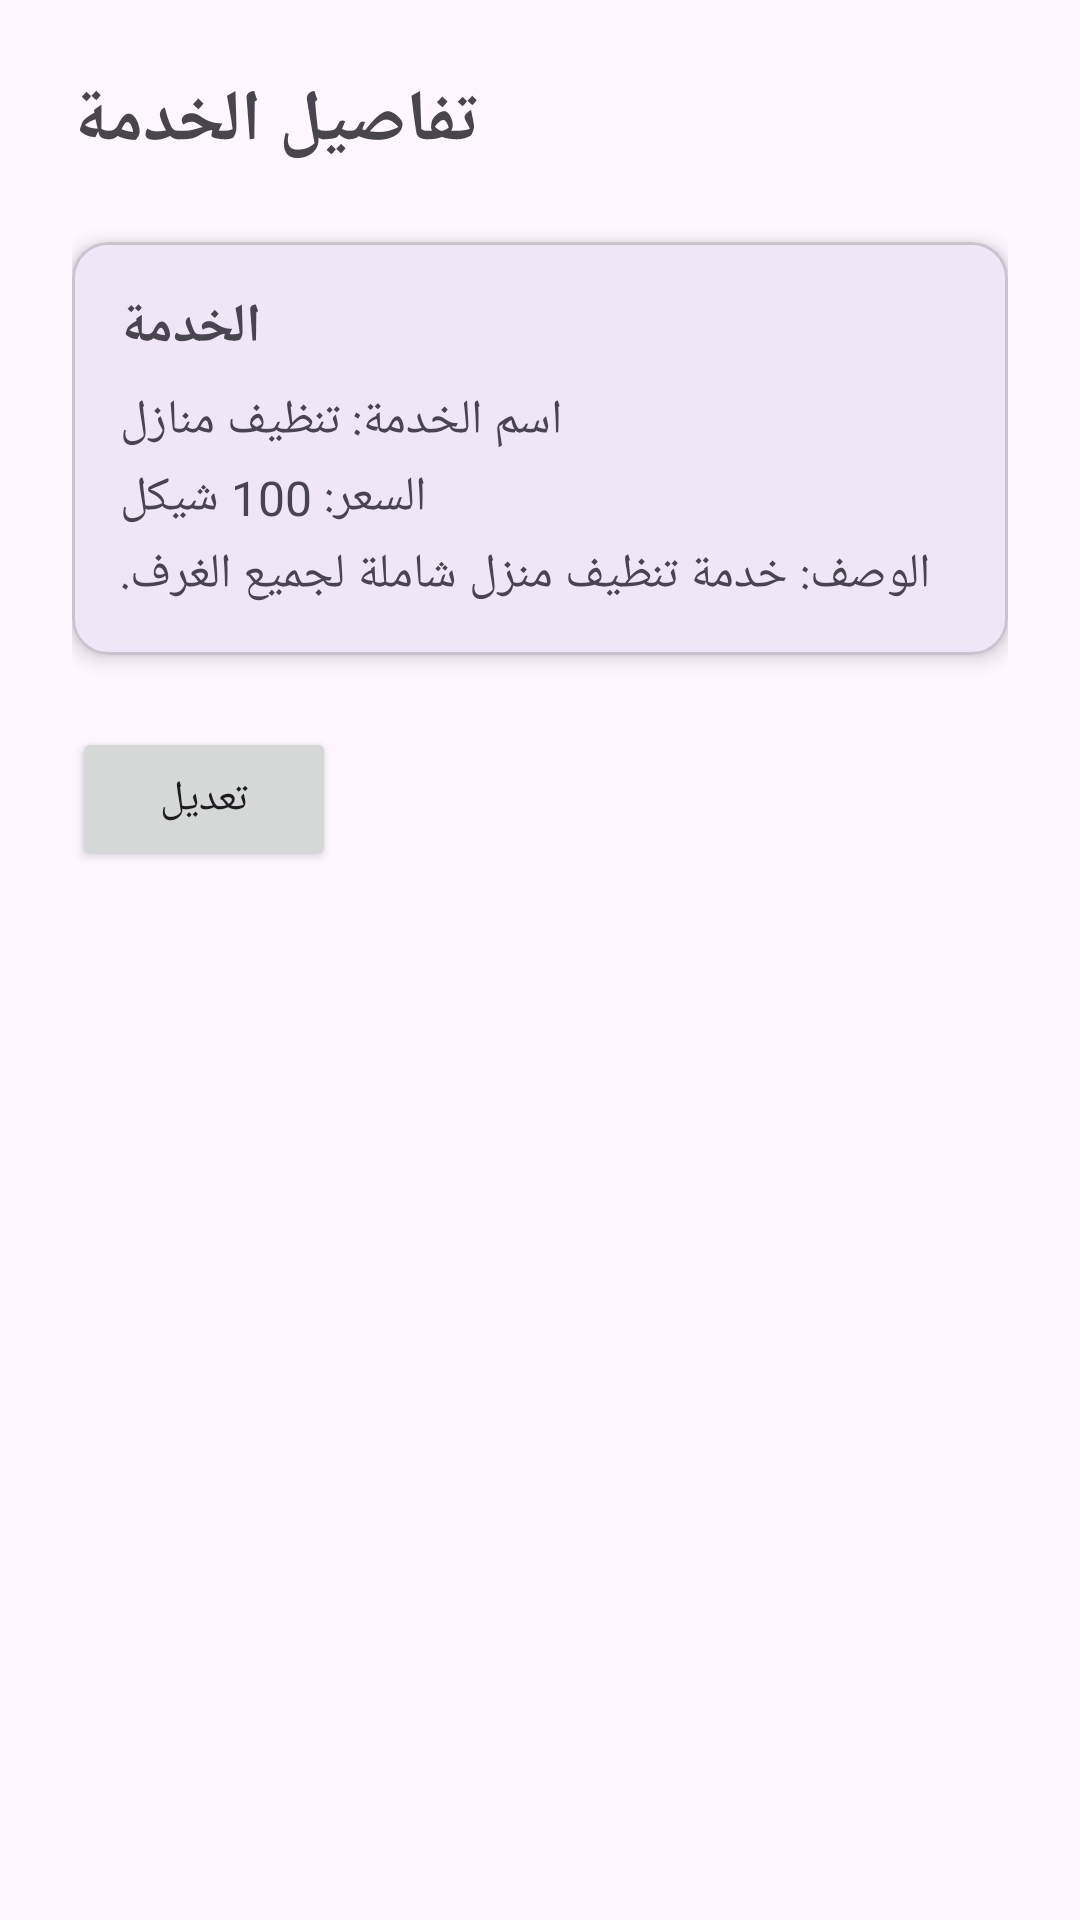

Reconstruct the res/layout file that produces this screen, plus the resources it refers to.
<!-- AndroidManifest.xml: application theme Theme.FinalProject -->
<!-- res/layout/activity_service_details2.xml -->
<?xml version="1.0" encoding="utf-8"?>
<androidx.constraintlayout.widget.ConstraintLayout xmlns:android="http://schemas.android.com/apk/res/android"
    xmlns:app="http://schemas.android.com/apk/res-auto"
    android:layout_width="match_parent"
    android:layout_height="match_parent"
    xmlns:tools="http://schemas.android.com/tools"
    android:padding="24dp"
    tools:context="dev.final_group.khadamati.screens.service_provider.ServiceDetailsActivity">

    
    <TextView
        android:id="@+id/tvServiceDetailsTitle"
        android:layout_width="wrap_content"
        android:layout_height="wrap_content"
        android:text="تفاصيل الخدمة"
        android:textSize="24sp"
        android:textStyle="bold"
        app:layout_constraintTop_toTopOf="parent"
        app:layout_constraintStart_toStartOf="parent"/>

    
    <com.google.android.material.card.MaterialCardView
        android:id="@+id/cardService"
        android:layout_width="0dp"
        android:layout_height="wrap_content"
        app:cardCornerRadius="12dp"
        app:cardElevation="4dp"
        android:layout_marginTop="24dp"
        app:layout_constraintTop_toBottomOf="@id/tvServiceDetailsTitle"
        app:layout_constraintStart_toStartOf="parent"
        app:layout_constraintEnd_toEndOf="parent">

        <LinearLayout
            android:layout_width="match_parent"
            android:layout_height="wrap_content"
            android:orientation="vertical"
            android:padding="16dp">

            
            <TextView
                android:id="@+id/tvServiceTitle"
                android:layout_width="wrap_content"
                android:layout_height="wrap_content"
                android:text="الخدمة"
                android:textSize="18sp"
                android:textStyle="bold"/>

            
            <TextView
                android:id="@+id/tvServiceName"
                android:layout_width="wrap_content"
                android:layout_height="wrap_content"
                android:text="اسم الخدمة: تنظيف منازل"
                android:layout_marginTop="8dp"
                android:textSize="16sp"/>

            <TextView
                android:id="@+id/tvServicePrice"
                android:layout_width="wrap_content"
                android:layout_height="wrap_content"
                android:text="السعر: 100 شيكل"
                android:layout_marginTop="4dp"
                android:textSize="16sp"/>

            <TextView
                android:id="@+id/tvServiceDescription"
                android:layout_width="wrap_content"
                android:layout_height="wrap_content"
                android:text="الوصف: خدمة تنظيف منزل شاملة لجميع الغرف."
                android:layout_marginTop="4dp"
                android:textSize="16sp"/>

        </LinearLayout>
    </com.google.android.material.card.MaterialCardView>

    
    <Button
        android:id="@+id/btnEditService"
        android:layout_width="wrap_content"
        android:layout_height="wrap_content"
        android:text="تعديل"
        android:layout_marginTop="24dp"
        app:layout_constraintTop_toBottomOf="@id/cardService"
        app:layout_constraintStart_toStartOf="parent"/>

</androidx.constraintlayout.widget.ConstraintLayout>
<!-- resources referenced by this layout -->
<resources>
  <style name="Theme.FinalProject" parent="Base.Theme.FinalProject" />
  <style name="Base.Theme.FinalProject" parent="Theme.Material3.DayNight.NoActionBar">
          
          
      </style>
</resources>
